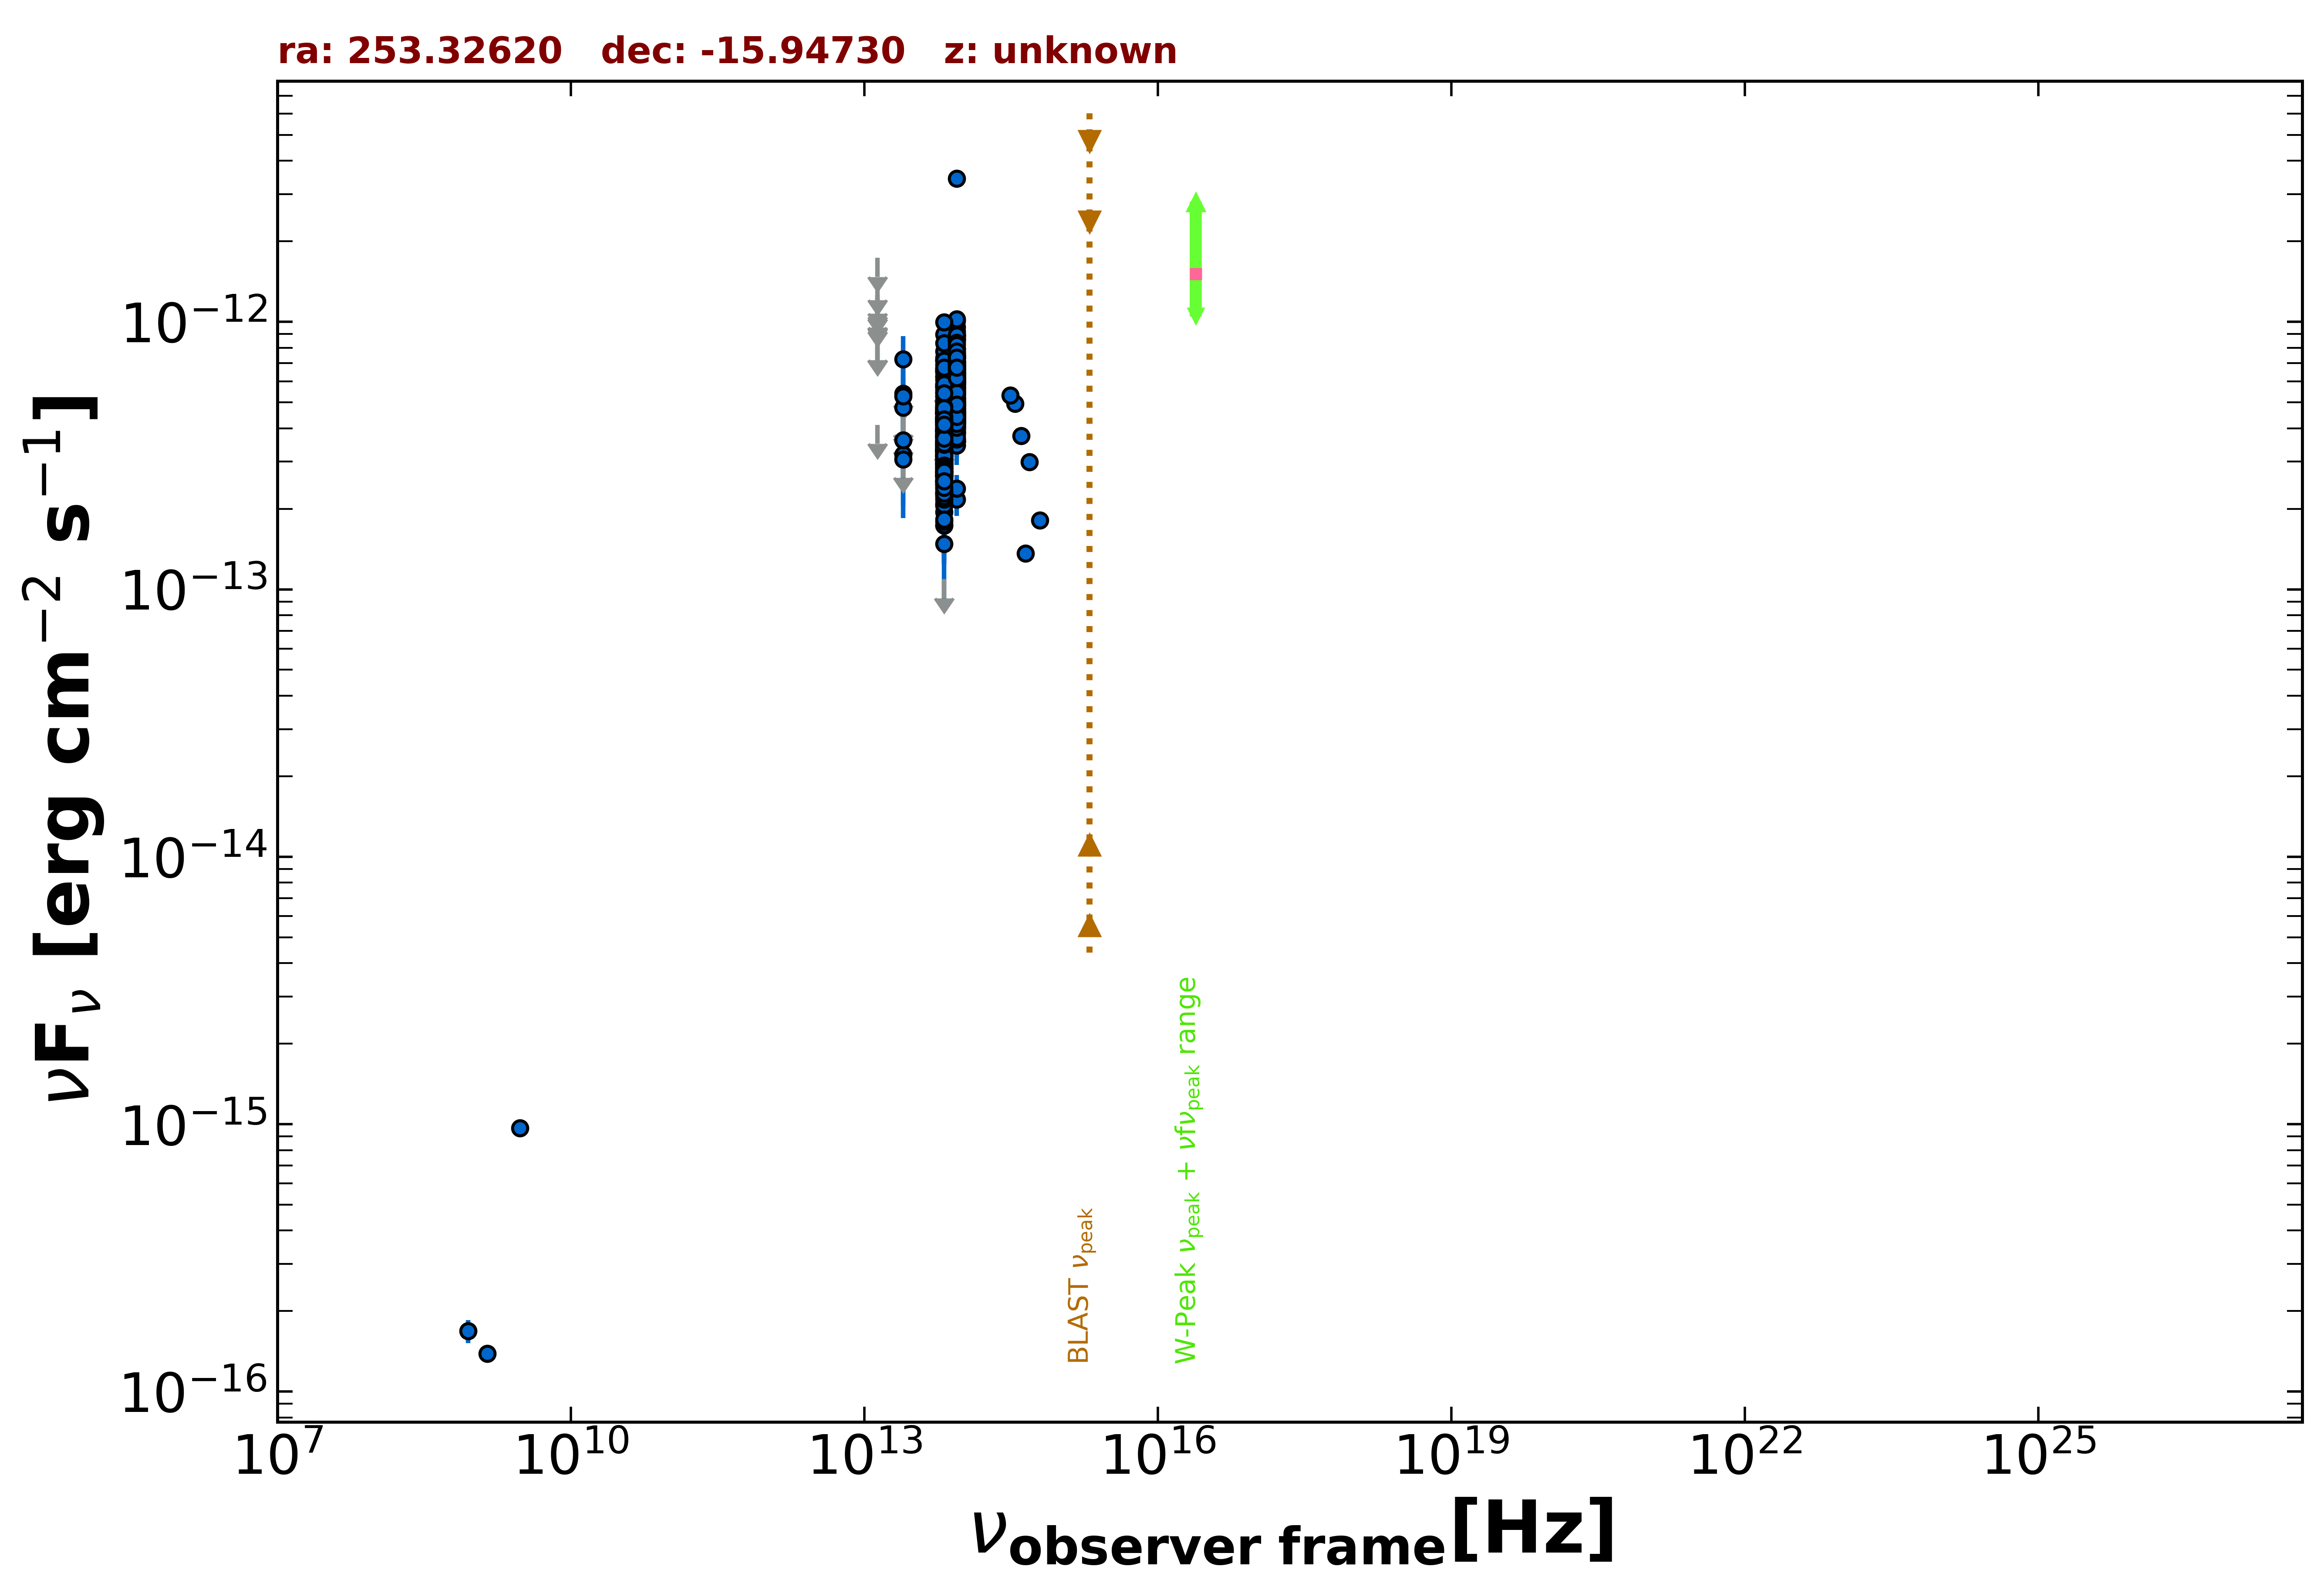

Data behind this chart, as committed beside it:
freq., flux, err_flux, MJD_start, MJD_end, flag, catalog, reference
1.400e+09, 1.386e-16, 8.400e-18, 55000, 55000, , NVSS, Condon et al. 1998  AJ  115  1693
8.870e+08, 1.685e-16, 1.685e-17, 55000, 55000, , RACS, Hale et al. 2021  PASA  38  e058
3.000e+09, 9.652e-16, 1.110e-17, 55000, 55000, , VLASSQL, Gordon et al. 2021  ApJS  255  30
8.817e+13, 4.170e-13, 3.300e-15, 55000, 55000, , UNWISE, Schlafly et al. 2019  ApJS  240  30
6.517e+13, 3.012e-13, 4.300e-15, 55000, 55000, , UNWISE, Schlafly et al. 2019  ApJS  240  30
8.817e+13, 6.774e-13, 1.810e-14, 55000, 55000, , WISE, Wright et al. 2010  AJ  140  1868
6.517e+13, 4.408e-13, 1.420e-14, 55000, 55000, , WISE, Wright et al. 2010  AJ  140  1868
2.498e+13, 3.188e-13, 5.695e-14, 55000, 55000, , WISE, Wright et al. 2010  AJ  140  1868
1.363e+13, 4.119e-13, 0.000e+00, 55000, 55000, UL, WISE, Wright et al. 2010  AJ  140  1868
8.817e+13, 4.219e-13, 3.075e-14, 56906, 56906, , NEOWISE, Mainzer et al. 2014  ApJ  792  30
6.517e+13, 1.732e-13, 4.500e-14, 56906, 56906, , NEOWISE, Mainzer et al. 2014  ApJ  792  30
8.817e+13, 4.717e-13, 4.045e-14, 56905, 56905, , NEOWISE, Mainzer et al. 2014  ApJ  792  30
6.517e+13, 2.537e-13, 5.440e-14, 56905, 56905, , NEOWISE, Mainzer et al. 2014  ApJ  792  30
8.817e+13, 4.678e-13, 3.405e-14, 56906, 56906, , NEOWISE, Mainzer et al. 2014  ApJ  792  30
6.517e+13, 3.295e-13, 3.955e-14, 56906, 56906, , NEOWISE, Mainzer et al. 2014  ApJ  792  30
8.817e+13, 5.017e-13, 3.420e-14, 56905, 56905, , NEOWISE, Mainzer et al. 2014  ApJ  792  30
6.517e+13, 2.254e-13, 6.350e-14, 56905, 56905, , NEOWISE, Mainzer et al. 2014  ApJ  792  30
8.817e+13, 4.734e-13, 3.140e-14, 56906, 56906, , NEOWISE, Mainzer et al. 2014  ApJ  792  30
6.517e+13, 2.878e-13, 5.870e-14, 56906, 56906, , NEOWISE, Mainzer et al. 2014  ApJ  792  30
8.817e+13, 4.196e-13, 3.520e-14, 56906, 56906, , NEOWISE, Mainzer et al. 2014  ApJ  792  30
6.517e+13, 1.942e-13, 5.380e-14, 56906, 56906, , NEOWISE, Mainzer et al. 2014  ApJ  792  30
8.817e+13, 4.298e-13, 3.130e-14, 56905, 56905, , NEOWISE, Mainzer et al. 2014  ApJ  792  30
6.517e+13, 3.280e-13, 5.585e-14, 56905, 56905, , NEOWISE, Mainzer et al. 2014  ApJ  792  30
8.817e+13, 4.597e-13, 2.965e-14, 56906, 56906, , NEOWISE, Mainzer et al. 2014  ApJ  792  30
6.517e+13, 2.923e-13, 7.010e-14, 56906, 56906, , NEOWISE, Mainzer et al. 2014  ApJ  792  30
8.817e+13, 3.552e-13, 6.315e-14, 56906, 56906, , NEOWISE, Mainzer et al. 2014  ApJ  792  30
6.517e+13, 2.939e-13, 5.060e-14, 56906, 56906, , NEOWISE, Mainzer et al. 2014  ApJ  792  30
8.817e+13, 4.394e-13, 3.120e-14, 56905, 56905, , NEOWISE, Mainzer et al. 2014  ApJ  792  30
6.517e+13, 2.980e-13, 4.880e-14, 56905, 56905, , NEOWISE, Mainzer et al. 2014  ApJ  792  30
8.817e+13, 4.845e-13, 3.350e-14, 56905, 56905, , NEOWISE, Mainzer et al. 2014  ApJ  792  30
6.517e+13, 2.836e-13, 8.015e-14, 56905, 56905, , NEOWISE, Mainzer et al. 2014  ApJ  792  30
8.817e+13, 2.166e-13, 2.820e-14, 57264, 57264, , NEOWISE, Mainzer et al. 2014  ApJ  792  30
6.517e+13, 1.091e-13, 0.000e+00, 57264, 57264, UL, NEOWISE, Mainzer et al. 2014  ApJ  792  30
8.817e+13, 4.447e-13, 3.195e-14, 57264, 57264, , NEOWISE, Mainzer et al. 2014  ApJ  792  30
6.517e+13, 2.743e-13, 4.570e-14, 57264, 57264, , NEOWISE, Mainzer et al. 2014  ApJ  792  30
8.817e+13, 4.542e-13, 3.430e-14, 57264, 57264, , NEOWISE, Mainzer et al. 2014  ApJ  792  30
6.517e+13, 2.659e-13, 4.280e-14, 57264, 57264, , NEOWISE, Mainzer et al. 2014  ApJ  792  30
8.817e+13, 3.920e-13, 3.070e-14, 57264, 57264, , NEOWISE, Mainzer et al. 2014  ApJ  792  30
6.517e+13, 2.817e-13, 4.220e-14, 57264, 57264, , NEOWISE, Mainzer et al. 2014  ApJ  792  30
8.817e+13, 3.631e-13, 3.215e-14, 57264, 57264, , NEOWISE, Mainzer et al. 2014  ApJ  792  30
6.517e+13, 3.365e-13, 4.165e-14, 57264, 57264, , NEOWISE, Mainzer et al. 2014  ApJ  792  30
8.817e+13, 4.593e-13, 3.130e-14, 56723, 56723, , NEOWISE, Mainzer et al. 2014  ApJ  792  30
6.517e+13, 1.737e-13, 5.025e-14, 56723, 56723, , NEOWISE, Mainzer et al. 2014  ApJ  792  30
8.817e+13, 4.871e-13, 4.000e-14, 56723, 56723, , NEOWISE, Mainzer et al. 2014  ApJ  792  30
6.517e+13, 3.473e-13, 4.005e-14, 56723, 56723, , NEOWISE, Mainzer et al. 2014  ApJ  792  30
8.817e+13, 5.040e-13, 2.925e-14, 56724, 56724, , NEOWISE, Mainzer et al. 2014  ApJ  792  30
6.517e+13, 3.319e-13, 4.475e-14, 56724, 56724, , NEOWISE, Mainzer et al. 2014  ApJ  792  30
8.817e+13, 4.270e-13, 3.820e-14, 56723, 56723, , NEOWISE, Mainzer et al. 2014  ApJ  792  30
6.517e+13, 3.307e-13, 4.495e-14, 56723, 56723, , NEOWISE, Mainzer et al. 2014  ApJ  792  30
8.817e+13, 5.196e-13, 3.065e-14, 56723, 56723, , NEOWISE, Mainzer et al. 2014  ApJ  792  30
6.517e+13, 3.394e-13, 4.390e-14, 56723, 56723, , NEOWISE, Mainzer et al. 2014  ApJ  792  30
8.817e+13, 4.627e-13, 2.985e-14, 56724, 56724, , NEOWISE, Mainzer et al. 2014  ApJ  792  30
6.517e+13, 3.220e-13, 3.805e-14, 56724, 56724, , NEOWISE, Mainzer et al. 2014  ApJ  792  30
8.817e+13, 4.358e-13, 2.890e-14, 56724, 56724, , NEOWISE, Mainzer et al. 2014  ApJ  792  30
6.517e+13, 2.991e-13, 4.035e-14, 56724, 56724, , NEOWISE, Mainzer et al. 2014  ApJ  792  30
8.817e+13, 4.576e-13, 3.080e-14, 56723, 56723, , NEOWISE, Mainzer et al. 2014  ApJ  792  30
6.517e+13, 3.289e-13, 3.945e-14, 56723, 56723, , NEOWISE, Mainzer et al. 2014  ApJ  792  30
8.817e+13, 4.761e-13, 3.075e-14, 56723, 56723, , NEOWISE, Mainzer et al. 2014  ApJ  792  30
6.517e+13, 2.456e-13, 4.250e-14, 56723, 56723, , NEOWISE, Mainzer et al. 2014  ApJ  792  30
8.817e+13, 4.290e-13, 3.520e-14, 57623, 57623, , NEOWISE, Mainzer et al. 2014  ApJ  792  30
... 449 more rows
